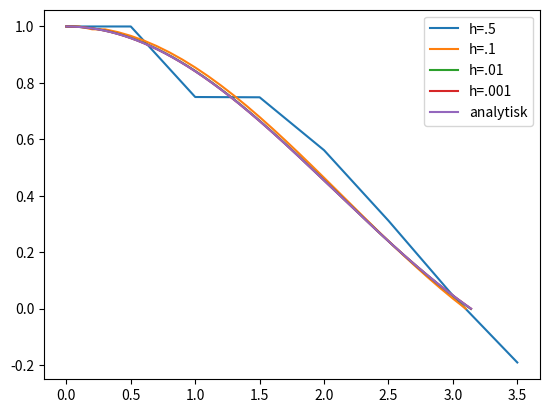

This chart was generated by the following Python code:
import matplotlib.pyplot as plt
import numpy as np

def f(theta, chi, xi, n): return np.array([chi, -theta**n - 2*chi/xi])


def plot(t, plot, title):
    """
    Very useful plotting function, both useful for plot with one graph and multiple graphs
    :param t: Array-like with time values for the plot
    :param plot: Array-like with pairs of what is to be plotted along y-axis and label. i.g. [y, "position", z, "sinus"]
    :param title: Title for the plot
    :return: nothing, shows the graph at the end
    """
    plt.xlabel(r"$\xi$")
    plt.ylabel(r"$\theta$")
    plt.title(title)
    for i in range(0, len(plot), 2):
        plt.plot(t, plot[i], label=plot[i+1])
    plt.legend(loc="best")
    plt.show()

def euler(y, f, n, h):
    """
    :param y: Vector with initial values for theta and chi
    :param f: Stepfunction used for the nummerical approximation
    :param n: Polytropic index
    :param h: Steplenght
    """
    theta = np.array([y[0]])
    chi = np.array([y[1]])
    xi = np.array([.001])
    switch = True
    while switch:
        F = f(theta[-1], chi[-1], xi[-1], n)
        theta = np.append(theta, theta[-1] + h*F[0])
        chi = np.append(chi, chi[-1] + h*F[1])
        xi = np.append(xi, xi[-1]+h)
        #print("1")
        if theta[-1]*theta[-2]<0:
            switch = False
    return xi, theta, chi

y = np.array([1,0])

xi1, theta1, _ = euler(y, f, 1, .5)
xi2, theta2, _ = euler(y, f, 1, .1)
xi3, theta3, _ = euler(y, f, 1, .01)
xi4, theta4, _ = euler(y, f, 1, .001)

plt.plot(xi1, theta1, label ="h=.5")
plt.plot(xi2, theta2, label="h=.1")
plt.plot(xi3, theta3, label="h=.01")
plt.plot(xi4, theta4, label="h=.001")
plt.plot(xi4, np.sin(xi4)/xi4, label="analytisk")
plt.legend(loc="best")
plt.show()


def RK4_step():
    "one step of Runge-Kutta"

def RK4():
    "Calls on RK4_step() to find the values for each iteration to solve the system of differential equations"
